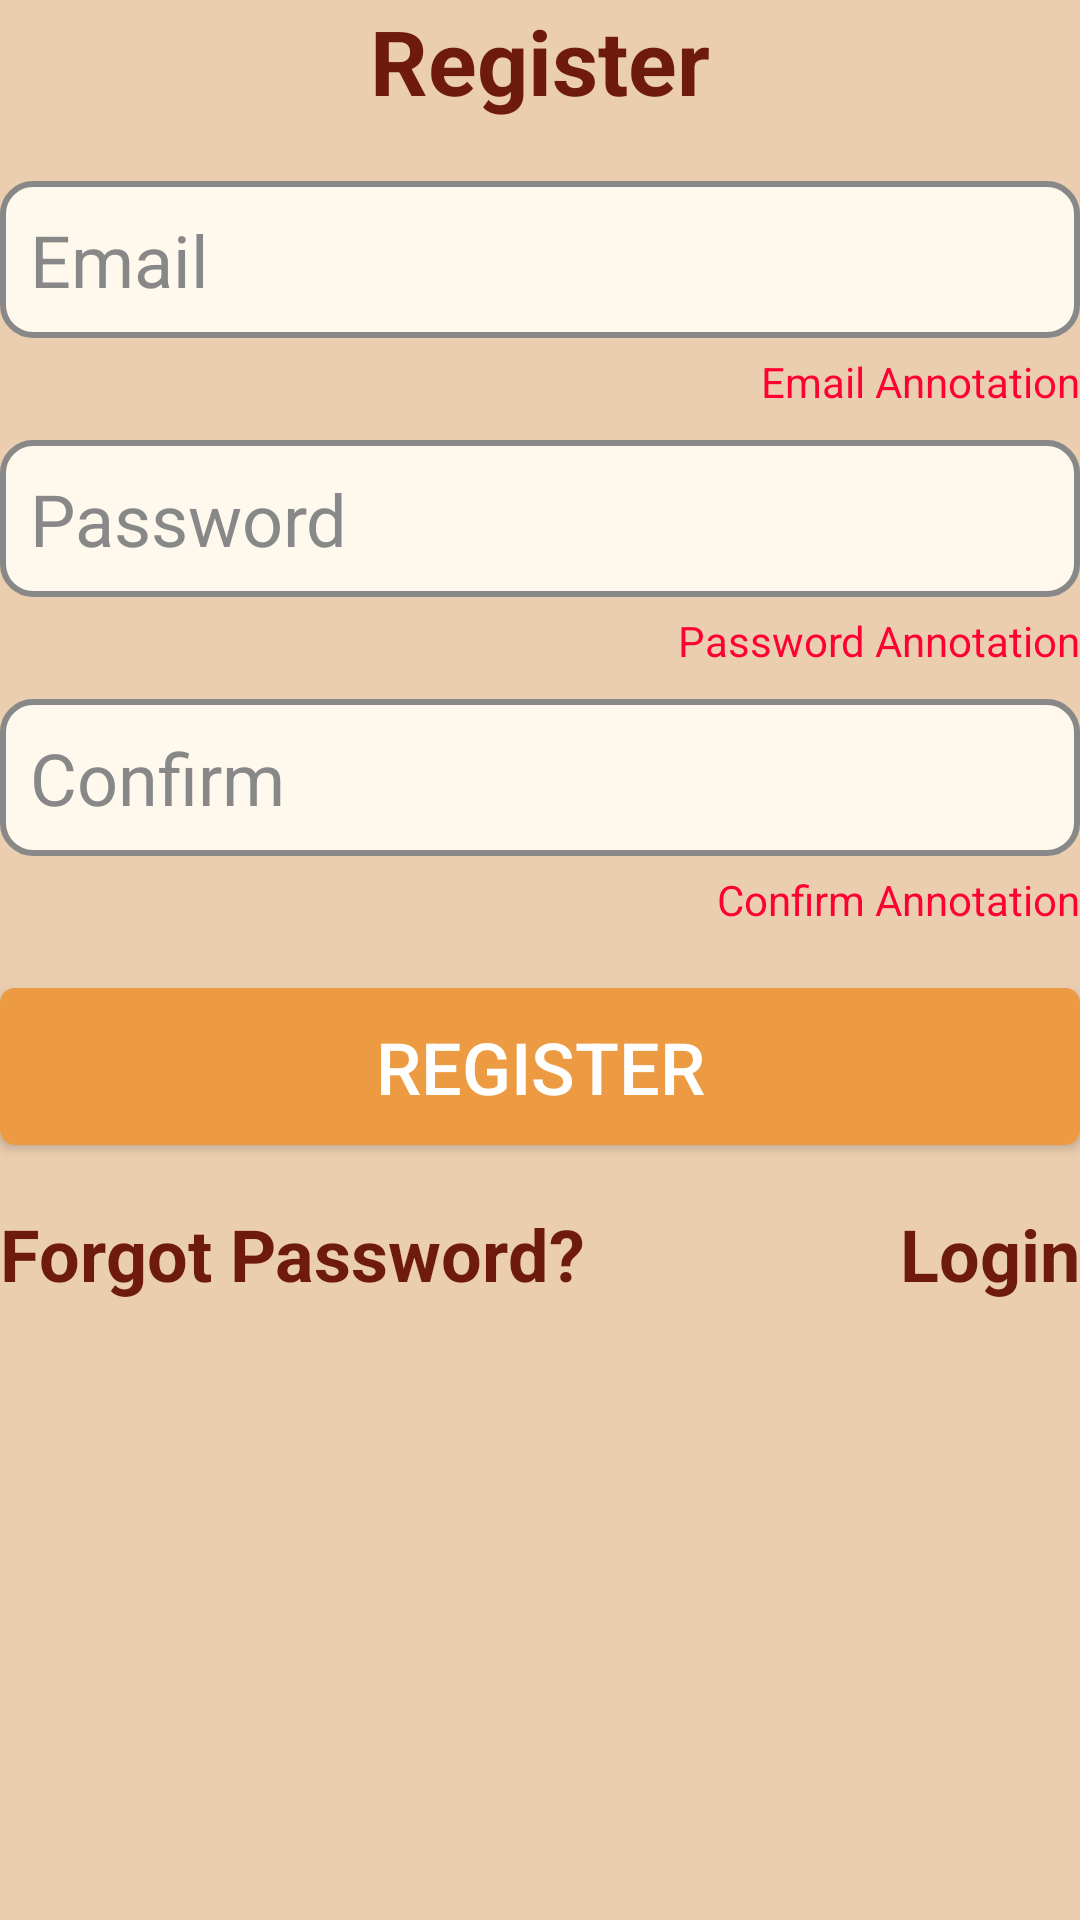

Layout XML and referenced resources for this Android screen:
<!-- AndroidManifest.xml: application theme Theme.EvermoreBakery -->
<!-- res/layout/fragment_register.xml -->
<?xml version="1.0" encoding="utf-8"?>
<ScrollView
    xmlns:android="http://schemas.android.com/apk/res/android"
    xmlns:tools="http://schemas.android.com/tools"
    android:layout_width="match_parent"
    android:layout_height="wrap_content"
    android:background="@color/desert_sand"
    android:orientation="vertical"
>

    <LinearLayout
        android:layout_width="match_parent"
        android:layout_height="wrap_content"
        android:orientation="vertical"
    >

        <TextView
            style="@style/TextViewTitle"
            android:layout_width="match_parent"
            android:layout_height="wrap_content"
            android:gravity="center"
            android:text="@string/register"
        />

        <EditText
            android:id="@+id/uText_fRegister_Email"
            style="@style/EditTextPrimary"
            android:layout_width="match_parent"
            android:layout_height="wrap_content"
            android:layout_marginTop="20dp"
            android:drawableStart="@drawable/email"
            android:hint="@string/email"
            android:autofillHints=""
            android:ems="10"
            android:inputType="textEmailAddress"
            tools:ignore="LabelFor,VisualLintTextFieldSize"
        />

        <TextView
            android:id="@+id/vText_fRegister_EmailAnnotation"
            style="@style/TextViewAnnotation"
            android:layout_width="match_parent"
            android:layout_height="wrap_content"
            android:layout_marginTop="5dp"
            android:gravity="right"
            android:text="@string/email_annotation"
            tools:ignore="RtlHardcoded,TextContrastCheck"
        />

        <EditText
            android:id="@+id/uText_fRegister_Password"
            style="@style/EditTextPrimary"
            android:layout_width="match_parent"
            android:layout_height="wrap_content"
            android:layout_marginTop="10dp"
            android:drawableStart="@drawable/password"
            android:drawableEnd="@drawable/show"
            android:hint="@string/password"
            android:autofillHints=""
            android:ems="10"
            android:inputType="textPassword"
            tools:ignore="LabelFor,VisualLintTextFieldSize"
        />

        <TextView
            android:id="@+id/vText_fRegister_PasswordAnnotation"
            style="@style/TextViewAnnotation"
            android:layout_width="match_parent"
            android:layout_height="wrap_content"
            android:layout_marginTop="5dp"
            android:gravity="right"
            android:text="@string/password_annotation"
            tools:ignore="RtlHardcoded,TextContrastCheck"
        />

        <EditText
            android:id="@+id/uText_fRegister_Confirm"
            style="@style/EditTextPrimary"
            android:layout_width="match_parent"
            android:layout_height="wrap_content"
            android:layout_marginTop="10dp"
            android:drawableStart="@drawable/password"
            android:drawableEnd="@drawable/show"
            android:hint="@string/confirm"
            android:autofillHints=""
            android:ems="10"
            android:inputType="textPassword"
            tools:ignore="LabelFor,VisualLintTextFieldSize"
        />

        <TextView
            android:id="@+id/vText_fRegister_ConfirmAnnotation"
            style="@style/TextViewAnnotation"
            android:layout_width="match_parent"
            android:layout_height="wrap_content"
            android:layout_marginTop="5dp"
            android:gravity="right"
            android:text="@string/confirm_annotation"
            tools:ignore="RtlHardcoded,TextContrastCheck"
        />

        <Button
            android:id="@+id/uButton_fRegister_Register"
            style="@style/ButtonSecondary"
            android:layout_width="match_parent"
            android:layout_height="wrap_content"
            android:layout_marginTop="20dp"
            android:text="@string/register"
            tools:ignore="TextContrastCheck,VisualLintButtonSize"
        />

        <RelativeLayout
            android:layout_width="match_parent"
            android:layout_height="match_parent"
            android:layout_marginTop="20dp"
            android:orientation="horizontal"
        >

            <TextView
                android:id="@+id/vText_fRegister_Recover"
                style="@style/TextViewMedium"
                android:layout_width="wrap_content"
                android:layout_height="wrap_content"
                android:text="@string/forgot_password"
            />

            <TextView
                android:id="@+id/vText_fRegister_Login"
                style="@style/TextViewMedium"
                android:layout_width="wrap_content"
                android:layout_height="wrap_content"
                android:layout_alignParentEnd="true"
                android:layout_marginEnd="0dp"
                android:text="@string/login"
                tools:ignore="RelativeOverlap"
            />

        </RelativeLayout>

    </LinearLayout>

</ScrollView>
<!-- resources referenced by this layout -->
<resources>
  <color name="desert_sand">#ebceb0</color>
  <string name="confirm">Confirm</string>
  <string name="confirm_annotation">Confirm Annotation</string>
  <string name="email">Email</string>
  <string name="email_annotation">Email Annotation</string>
  <string name="forgot_password">Forgot Password?</string>
  <string name="login">Login</string>
  <string name="password">Password</string>
  <string name="password_annotation">Password Annotation</string>
  <string name="register">Register</string>
  <style name="ButtonSecondary">
          <item name="android:background">@drawable/custom_button</item>
          <item name="android:backgroundTint">@color/faded_orange</item>
          <item name="android:padding">10dp</item>
          <item name="android:textColor">@color/white</item>
          <item name="android:textSize">24sp</item>
          <item name="android:gravity">center</item>
      </style>
  <style name="EditTextPrimary">
          
          <item name="android:background">@drawable/custom_edit_text</item>
          <item name="android:padding">10dp</item>
          <item name="android:drawablePadding">10dp</item>
          <item name="android:drawableTint">@color/gray</item>
          <item name="android:textColor">@color/gray</item>
          <item name="android:textColorHint">@color/gray</item>
          <item name="android:textSize">24sp</item>
      </style>
  <style name="TextViewAnnotation">
          <item name="android:textSize">14sp</item>
          <item name="android:textColor">@color/error_red</item>
      </style>
  <style name="TextViewMedium">
          <item name="android:textSize">24sp</item>
          <item name="android:textStyle">bold</item>
          <item name="android:textColor">@color/cedar_wood</item>
      </style>
  <style name="TextViewTitle">
          <item name="android:textSize">30sp</item>
          <item name="android:textStyle">bold</item>
          <item name="android:textColor">@color/cedar_wood</item>
      </style>
  <style name="Theme.EvermoreBakery" parent="Base.Theme.EvermoreBakery" />
  <!-- drawable custom_button (drawable) -->
  <?xml version="1.0" encoding="utf-8"?>
  <layer-list xmlns:android="http://schemas.android.com/apk/res/android">
      <item>
          <shape android:shape="rectangle">
              <corners android:radius="5dp"/>
              <solid android:color="@color/white"/>
          </shape>
      </item>
  </layer-list>
  <color name="faded_orange">#ed9b42</color>
  <color name="white">#ffffff</color>
  <!-- drawable custom_edit_text (drawable) -->
  <?xml version="1.0" encoding="utf-8"?>
  <layer-list xmlns:android="http://schemas.android.com/apk/res/android">
      <item>
          <shape android:shape="rectangle">
              <stroke android:width="2dp" android:color="@color/gray"/>
              <corners android:radius="10dp"/>
              <solid android:color="@color/floral_white"/>
          </shape>
      </item>
  </layer-list>
  <color name="gray">#888888</color>
  <color name="error_red">#ff0033</color>
  <color name="cedar_wood">#6e1a0c</color>
  <style name="Base.Theme.EvermoreBakery" parent="Theme.MaterialComponents.NoActionBar">
          <item name="colorPrimary">@color/rust_brown</item>
          <item name="android:statusBarColor">@color/rust_brown</item>
          <item name="android:windowLightStatusBar">true</item>
      </style>
  <color name="floral_white">#fff9ed</color>
  <color name="rust_brown">#8b3a0d</color>
</resources>
